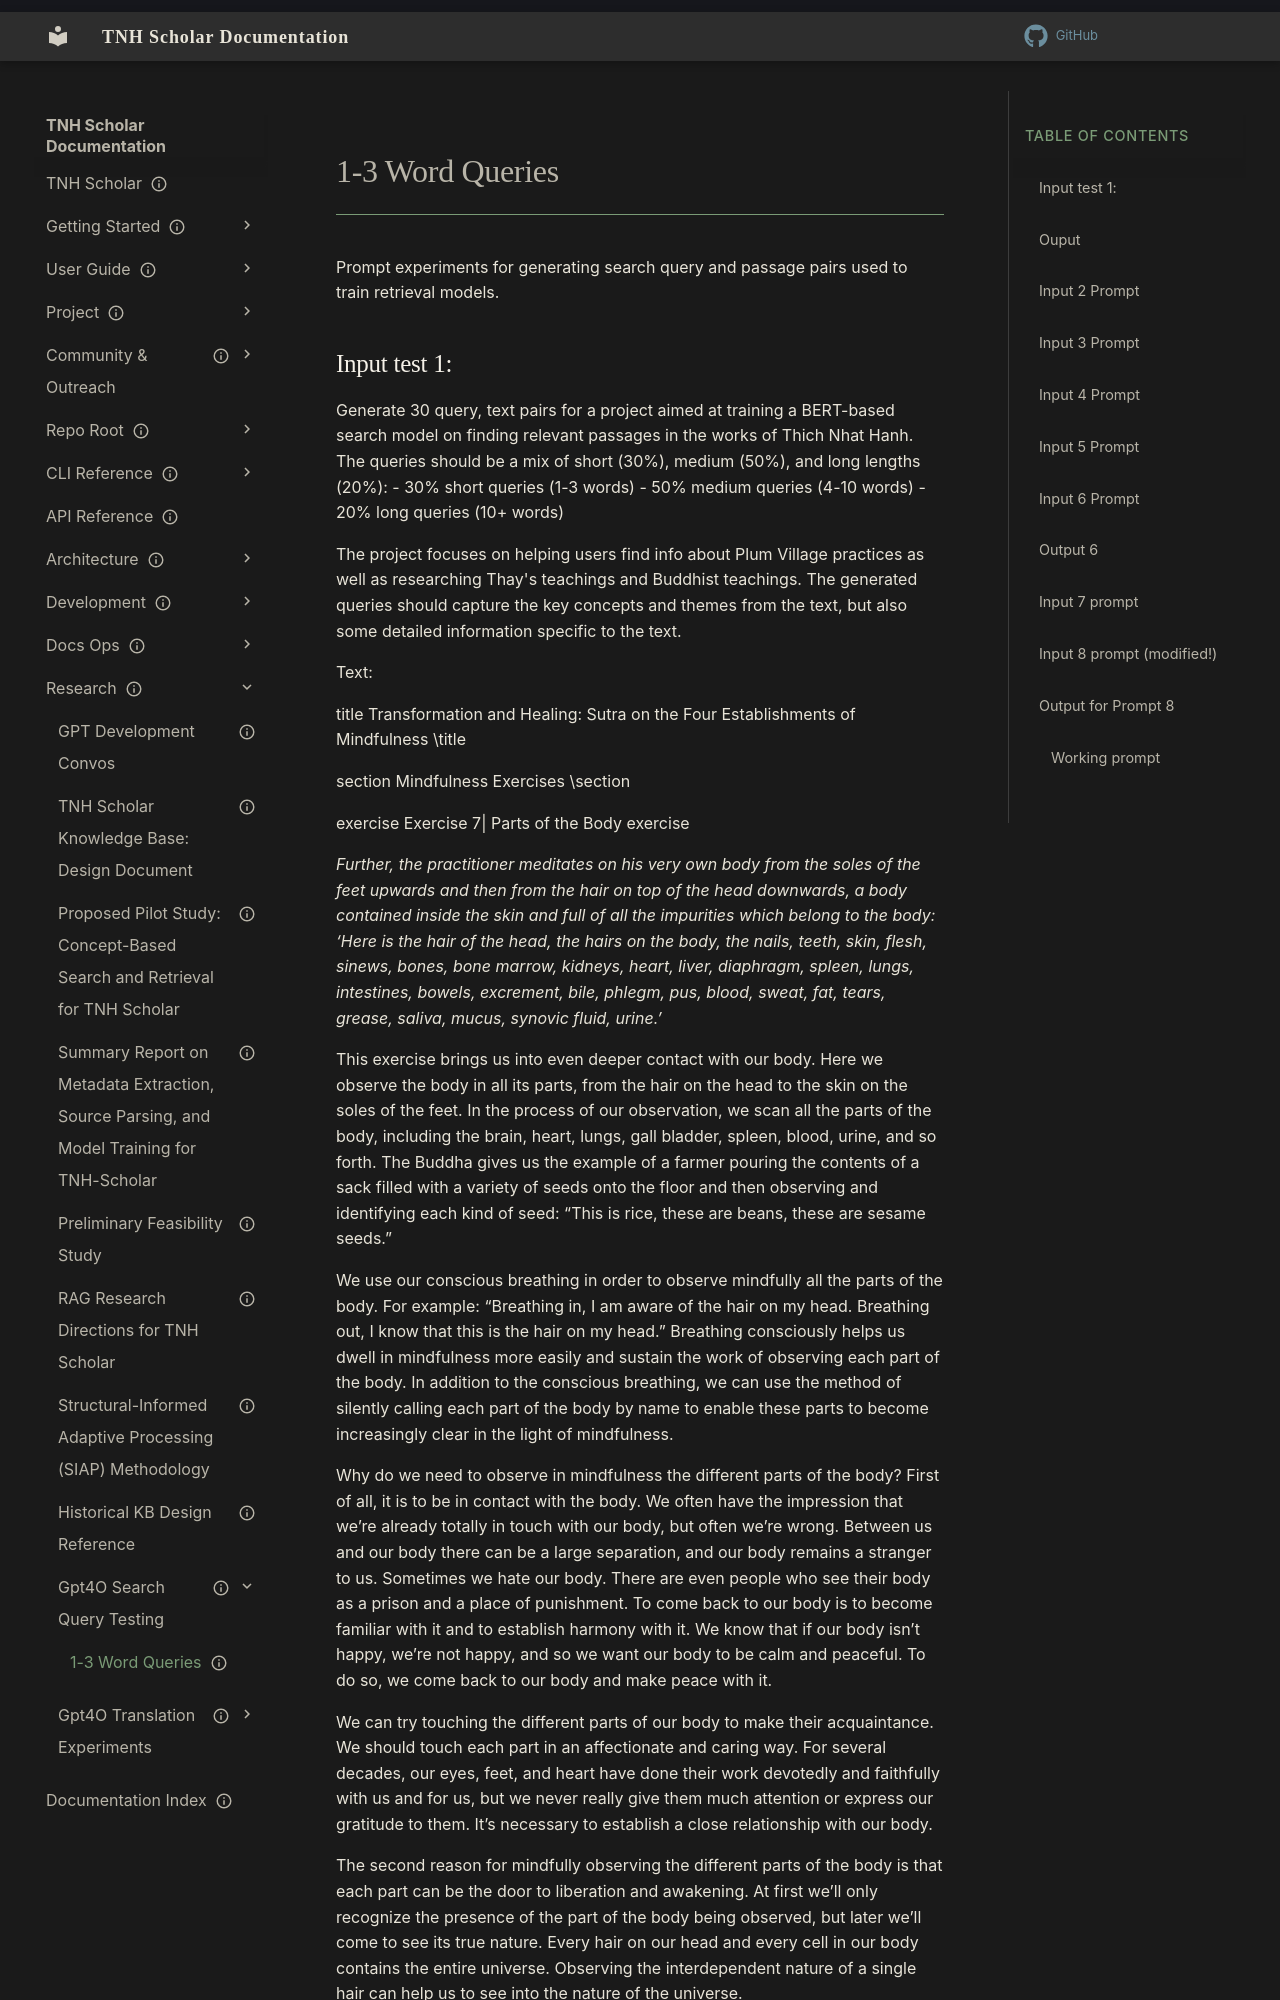

repository: aaronksolomon/tnh-scholar · page: research/gpt4o-search-query-testing/queries-1-3-words/index.html · generator: mkdocs

---
title: "1-3 Word Queries"
description: "Prompt experiments for generating search query and passage pairs used to train retrieval models."
owner: ""
author: ""
status: current
created: "2024-10-28"
---
# 1-3 Word Queries
Prompt experiments for generating search query and passage pairs used to train retrieval models.
